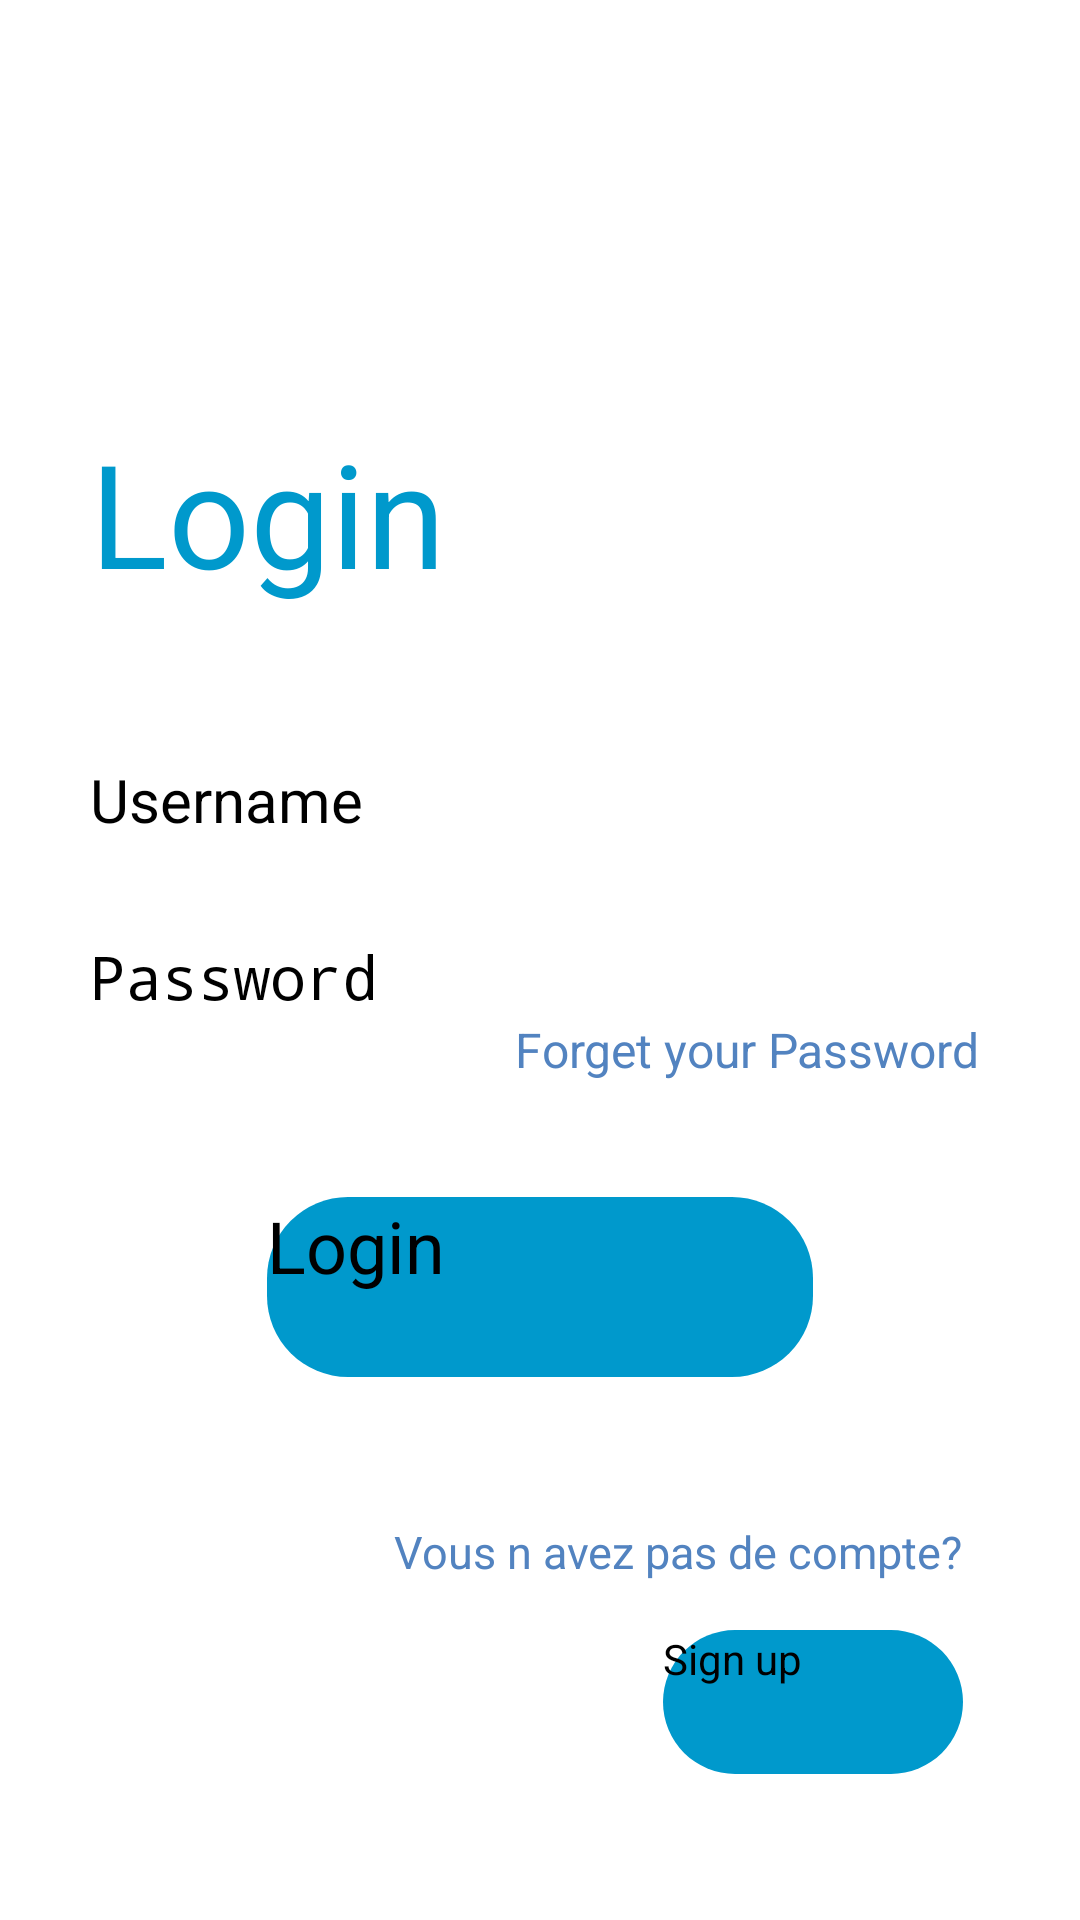

Produce the Android XML layout that renders to this screen, including the resource entries it uses.
<!-- AndroidManifest.xml: application theme Theme.MyApplication -->
<!-- res/layout/activity_login.xml -->
<?xml version="1.0" encoding="utf-8"?>
<androidx.constraintlayout.widget.ConstraintLayout xmlns:android="http://schemas.android.com/apk/res/android"
    xmlns:app="http://schemas.android.com/apk/res-auto"
    xmlns:tools="http://schemas.android.com/tools"
    android:id="@+id/main"
    android:padding="30dp"
    android:layout_width="match_parent"
    android:layout_height="match_parent"
android:background="@drawable/login_bk"
    tools:context=".loginActivity">


    <TextView
        android:id="@+id/txtLogin"
        android:layout_width="0dp"
        android:layout_height="wrap_content"
        android:layout_marginTop="100dp"
        android:text="@string/login"
        android:textColor="@android:color/holo_blue_dark"
        android:textSize="48sp"
        app:layout_constraintBottom_toBottomOf="parent"
        app:layout_constraintEnd_toEndOf="parent"
        app:layout_constraintHorizontal_bias="0.0"
        app:layout_constraintStart_toStartOf="parent"
        app:layout_constraintTop_toTopOf="parent"
        app:layout_constraintVertical_bias="0.021" />

    <EditText
        android:id="@+id/inputUsername"
        android:layout_width="0dp"
        android:layout_height="wrap_content"
        android:layout_marginTop="50dp"
        android:autofillHints=""
        android:ems="10"
        android:hint="@string/Username"
        android:inputType="text"
        android:textSize="20sp"
        app:layout_constraintEnd_toEndOf="@+id/txtLogin"
        app:layout_constraintStart_toStartOf="@+id/txtLogin"
        app:layout_constraintTop_toBottomOf="@+id/txtLogin" />

    <EditText
        android:id="@+id/editTextTextPassword"
        android:layout_width="0dp"
        android:layout_height="wrap_content"
        android:layout_marginTop="32dp"
        android:autofillHints=""
        android:ems="10"
        android:hint="@string/Password"
        android:inputType="textPassword"
        android:textSize="20sp"
        app:layout_constraintEnd_toEndOf="@+id/inputUsername"
        app:layout_constraintStart_toStartOf="@+id/inputUsername"
        app:layout_constraintTop_toBottomOf="@+id/inputUsername" />

    <TextView
        android:id="@+id/forgetPassword"
        android:layout_width="wrap_content"
        android:layout_height="wrap_content"
        android:layout_marginStart="150dp"
        android:text="@string/forgot_pass"
        android:textColor="#5283C0"
        android:textSize="16sp"
        app:layout_constraintEnd_toEndOf="@+id/editTextTextPassword"
        app:layout_constraintStart_toStartOf="@+id/editTextTextPassword"
        app:layout_constraintTop_toBottomOf="@+id/editTextTextPassword" />

    <Button
        android:id="@+id/btnLogin"
        android:layout_width="wrap_content"
        android:layout_height="60dp"
        android:textSize="24sp"
        android:layout_marginTop="60dp"
        android:text="@string/login"
        android:background="@drawable/button"
        app:layout_constraintEnd_toEndOf="@+id/editTextTextPassword"
        app:layout_constraintStart_toStartOf="@+id/editTextTextPassword"
        app:layout_constraintTop_toBottomOf="@+id/editTextTextPassword" />

    <TextView
        android:id="@+id/noAccount"
        android:layout_width="wrap_content"
        android:layout_height="wrap_content"
        android:layout_marginStart="100dp"
        android:layout_marginTop="48dp"
        android:text="@string/no_account"
        android:textColor="#5283C0"
        android:textSize="15sp"
        app:layout_constraintEnd_toEndOf="@+id/btnLogin"
        app:layout_constraintHorizontal_bias="0.537"
        app:layout_constraintStart_toStartOf="@+id/btnLogin"
        app:layout_constraintTop_toBottomOf="@+id/btnLogin" />

    <Button
        android:id="@+id/btnSignUp"
        android:layout_width="100dp"
        android:layout_height="48dp"
        android:layout_marginTop="16dp"
        android:background="@drawable/button"
        android:onClick="signup"
        android:text="@string/text2"
        android:textSize="14sp"
        app:layout_constraintEnd_toEndOf="@+id/noAccount"
        app:layout_constraintHorizontal_bias="1.0"
        app:layout_constraintStart_toStartOf="@+id/noAccount"
        app:layout_constraintTop_toBottomOf="@+id/noAccount" />

</androidx.constraintlayout.widget.ConstraintLayout>
<!-- resources referenced by this layout -->
<resources>
  <!-- drawable button (drawable) -->
  <?xml version="1.0" encoding="utf-8"?>
  <shape xmlns:android="http://schemas.android.com/apk/res/android" android:shape="rectangle">
  
      <corners android:radius="27dp"/>
      <solid android:color="@android:color/holo_blue_dark"/>
  
      <size
          android:width="182dp"
          android:height="54dp"/>
  </shape>
  <string name="Password">Password</string>
  <string name="Username">Username</string>
  <string name="forgot_pass">Forget your Password ?</string>
  <string name="login">Login</string>
  <string name="no_account">Vous n avez pas de compte?</string>
  <string name="text2">Sign up</string>
</resources>
